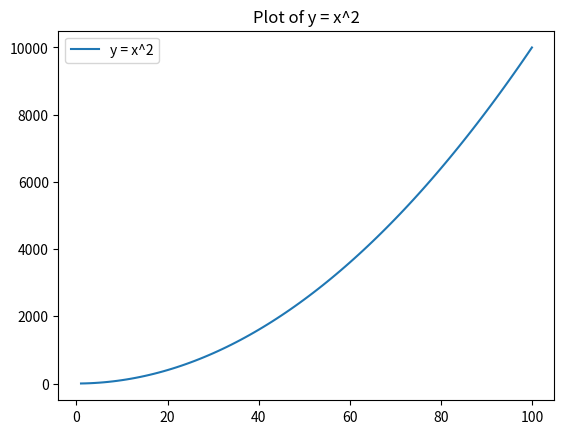

Python code for this plot:
# 8.1.5_plot.py
# This program is to plot the graph of y=x^2
# In this program we will be using numpy to generate the randon value
# Using Matplot we will be ploting the graph
# [redacted]

# import numpy and matplot library
import numpy as np
import matplotlib.pyplot as plt

# genrate random number between 1 to 100
xpoint = np.array(range(1,101))
# Generate x^2 and assign it to Y point
ypoint = xpoint * xpoint

# Create Plot
plt.plot(xpoint,ypoint,label="y = x^2")
plt.legend()
# Add a title to the plot
plt.title("Plot of y = x^2")
# Display Plot
plt.show()